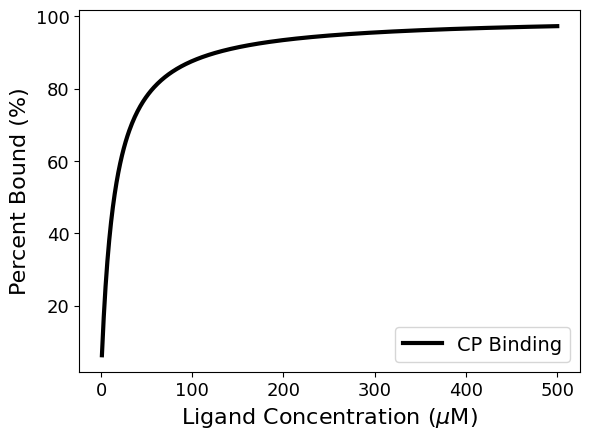
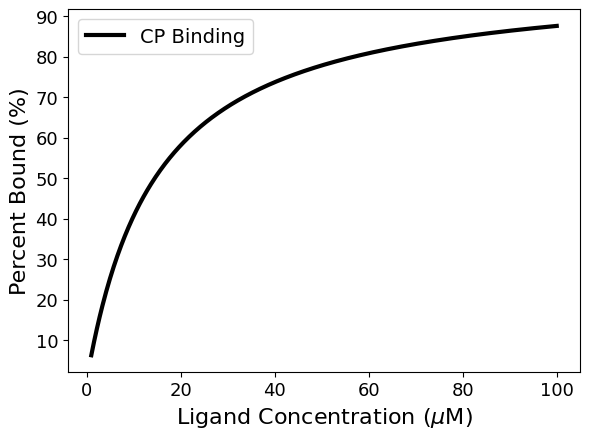
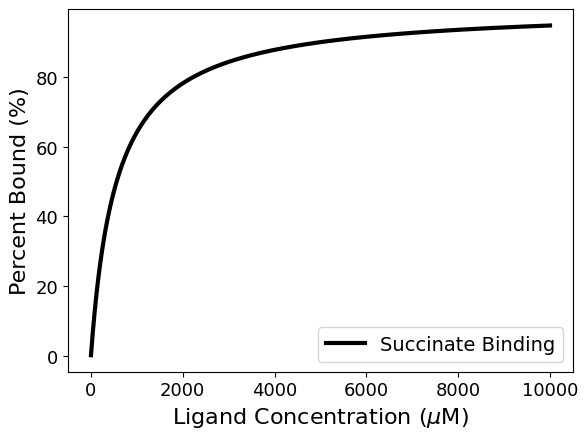

These charts were generated, in order, by the following Python code:
# General description of script
# List details here




# Import modules

import numpy as np
from matplotlib import pyplot as plt
from itertools import cycle
import matplotlib as mpl

# Define classes

class Main:
  '''
  This will be our main "SuperClass"
  '''
  def __init__(self, expt_name, temp):
    self.expt_name = expt_name
    self.temp = temp
    print('Initializing Main Kinetics Class')
    # print("Experiment Name: ", expt_name)


# Main Calculation class below

class Calculations(Main):
  '''
  This class will inherit all of the variables of the "Main" class
  BUT also be able to take it's own variables as inputs

  Kd:
  	Units = micromolar

  pc:
  	Units = micromolar

  pL:
  	Units = micromolar

  vmax:
  '''
  def __init__(self, 
               expt_name, 
               temp, 
               kd=14, 
               vmax=2,
               pc=8,
               pL=[1,5,10,15,25,50,75,100,125,150,175,200]):
    self.kd = kd
    self.pc = pc
    self.pL = pL
    self.vmax = vmax
    Main.__init__(self, expt_name, temp)

  def returnVariables(self):
    print('List of variables:', self.expt_name, self.vmax)

  def nPlot_variX_and_Color(self,pairList,labelList,colorList,savelabel,xlabel='No Label Provided',ylabel='No Label Provided',
              LogLin=True,LinLin=False,LogLog=False,linewidth=3,
              set_ylim=False,ylow=0.0001,yhigh=1,darkmode=False,
	          lg_size=8):
	    '''
	    :param pairList: list of lists (tuple), must be [[x1,y1],...[xn,yn]]
	    :param labelList: list of length n, labeling the sets of tuples in pairList
	    :param savelabel:
	    :param xlabel:
	    :param ylabel:
	    :param linewidth:
	    :return:
	    '''
	    plt.rc('axes',linewidth=2)
	    plt.rc('lines',markeredgewidth=2)
	    plt.rc('font',**{'sans-serif': ['Helvetica']})
	    if darkmode==True:
	        plt.style.use('dark_background')
	        c1='#EFECE8'
	    else:
	        mpl.rcParams.update(mpl.rcParamsDefault)
	        c1='k'

	    fig=plt.figure(figsize=(6,4.5)) # set figure dimensions
	    ax1=fig.add_subplot(1,1,1) # allows us to build more complex plots
	    for tick in ax1.xaxis.get_major_ticks():
	        tick.label1.set_fontsize(13) # scale for publication needs
	        tick.label1.set_fontname('Helvetica')
	    for tick in ax1.yaxis.get_major_ticks():
	        tick.label1.set_fontsize(13) # scale for publication needs
	        tick.label1.set_fontname('Helvetica')

	    if LogLin == True and LinLin == True and LogLog == True: # kicks you out of the function if you set more then one mode to true
	        print("Cannot set more than one mode equal to True")
	        return
	    elif LogLin == True and LinLin == True:
	        print("Cannot set more than one mode equal to True")
	        return
	    elif LogLin == True and LogLog == True:
	        print("Cannot set more than one mode equal to True")
	        return
	    elif LinLin == True and LogLog == True:
	        print("Cannot set more than one mode equal to True")
	        return

	    cycol = cycle(['-','-','-'])    

	    n=0
	    if LogLin==True:
	        for i,j in zip(pairList,colorList):
	            plt.semilogy(i[0],i[1],
	                        label=labelList[n],
	                        linewidth=linewidth,
	                        color=j,
	                        linestyle=next(cycol))
	            n+=1

	    elif LinLin==True:
	        for i,j,z in zip(pairList,colorList,labelList):
	            plt.plot(i[0],i[1],
	                        label=z,
	                        linewidth=linewidth,
	                        color=j,
	                        linestyle=next(cycol))
	            n+=1
	    elif LogLog==True:
	        for i in pairList:
	            plt.plot(i[0],i[1],
	                        label=labelList[n],
	                        linewidth=linewidth,
	                         linestyle='dotted')
	            n+=1
	            plt.plot(i[2],i[3],
	                        label=labelList[n],
	                        linewidth=linewidth)
	            n+=1
	            ax1.set_yscale('log')
	            ax1.set_xscale('log')


	    plt.ylabel(ylabel,size=16)
	    plt.xlabel(xlabel,size=16)
	    plt.legend(numpoints=1,fontsize=lg_size,loc='best')


	    if set_ylim==True:
	        ax1.set_ylim(ylow,yhigh)
	    # else:
	        # print('Using default y-limit range for the plot: %s'%savelabel)
	    fig.tight_layout()

	    plt.savefig(savelabel+'.png',format='png',bbox_inches='tight',dpi=300)
	    plt.show()

  def nPointPlot_variX_and_Color(self,pairList,labelList,colorList,savelabel,xlabel='No Label Provided',ylabel='No Label Provided',
              LogLin=True,LinLin=False,LogLog=False,linewidth=3,
              set_ylim=False,ylow=0.0001,yhigh=1,darkmode=False,
              lg_size=8):
        '''
        :param pairList: list of lists (tuple), must be [[x1,y1],...[xn,yn]]
        :param labelList: list of length n, labeling the sets of tuples in pairList
        :param savelabel:
        :param xlabel:
        :param ylabel:
        :param linewidth:
        :return:
        '''

        plt.rc('axes',linewidth=2)
        plt.rc('lines',markeredgewidth=2)
        plt.rc('font',**{'sans-serif': ['Helvetica']})
        if darkmode==True:
            plt.style.use('dark_background')
            c1='#EFECE8'
        else:
            mpl.rcParams.update(mpl.rcParamsDefault)
            c1='k'

        fig=plt.figure(figsize=(6,4.5)) # set figure dimensions
        ax1=fig.add_subplot(1,1,1) # allows us to build more complex plots
        for tick in ax1.xaxis.get_major_ticks():
            tick.label1.set_fontsize(15) # scale for publication needs
            tick.label1.set_fontname('Helvetica')
        for tick in ax1.yaxis.get_major_ticks():
            tick.label1.set_fontsize(15) # scale for publication needs
            tick.label1.set_fontname('Helvetica')

        if LogLin == True and LinLin == True and LogLog == True: # kicks you out of the function if you set more then one mode to true
            print("Cannot set more than one mode equal to True")
            return
        elif LogLin == True and LinLin == True:
            print("Cannot set more than one mode equal to True")
            return
        elif LogLin == True and LogLog == True:
            print("Cannot set more than one mode equal to True")
            return
        elif LinLin == True and LogLog == True:
            print("Cannot set more than one mode equal to True")
            return

        n=0
        if LogLin==True:
            for i,j in zip(pairList,colorList):
                plt.semilogy(i[0],i[1],
                            label=labelList[n],
                            linestyle=None,
                            linewidth=linewidth,
                            marker = 'o',
                            markersize = linewidth + 5,
                            color=j)
                n+=1
                # plt.semilogy(i[2],i[3],
                #             label=labelList[n],
                #             linewidth=linewidth,
                #             color=c1)
                # n+=1
        elif LinLin==True:
            for i,j in zip(pairList,colorList):
              plt.plot(i[0],i[1],
              label=labelList[n],
              linestyle=None,
              linewidth=linewidth,
              marker = 'o',
              markersize = linewidth + 5,
              color=j)
                # plt.plot(i[0],i[1],
                #             label=labelList[n],
                #             linewidth=linewidth,
                #             linestyle='-',
                #             color=j,
                #             marker='o',
                #             markersize=linewidth+10)
              n+=1
                # plt.plot(i[2],i[3],
                #             label=labelList[n],
                #             color=c1,
                #             linewidth=linewidth)
                # n+=1
        elif LogLog==True:
            for i in pairList:
                plt.plot(i[0],i[1],
                            label=labelList[n],
                            linewidth=linewidth,
                             linestyle='dotted')
                n+=1
                plt.plot(i[2],i[3],
                            label=labelList[n],
                            linewidth=linewidth)
                n+=1
                ax1.set_yscale('log')
                ax1.set_xscale('log')


        plt.ylabel(ylabel,size=16)
        plt.xlabel(xlabel,size=16)
        plt.legend(numpoints=1,fontsize=lg_size,loc='best')


        if set_ylim==True:
            ax1.set_ylim(ylow,yhigh)
        # else:
            # print('Using default y-limit range for the plot: %s'%savelabel)
        fig.tight_layout()

        plt.savefig(savelabel+'.png',format='png',bbox_inches='tight',dpi=300)
        plt.show()


  def bindingCurve_1t1(self):
  	'''
  	Description
  	'''
  	kd = self.kd
  	pc = self.pc
  	pL = self.pL

  	# Binding curve - Quadratic

  	b = []
  	ub = []
  	pb = []
  	for j in pL:
  		quad_column = [1.0, (-(pc + j + kd)), (pc * j)]
  		roots = np.roots(quad_column)
  		b.append(roots[1])
  		ub.append(pc - roots[1])
  		pb.append((roots[1]/pc)*100)

  	pairList = [
  	[pL, pb]
  	]
  	labelList = [str(self.expt_name)]
  	colorList = ['black']
  	savelabel = '%s_1t1_bindingcurve'%str(self.expt_name)

  	
  	self.nPlot_variX_and_Color(pairList,
  		labelList,
  		colorList,
  		savelabel,
  		xlabel='Ligand Concentration ($\\mu$M)',
  		ylabel='Percent Bound (%)',
  		LogLin=False,
  		LinLin=True,
  		LogLog=False,
  		linewidth=3,
  		set_ylim=False,ylow=0.0001,yhigh=1,darkmode=False,
  		lg_size=14)


# Plotting Class

# Export Class/File Parser

# CP Binding

calcs = Calculations(
                     expt_name = 'CP Binding', 
                     temp = "20", 
                     kd=14
                     )

# calcs.pL = np.linspace(1,500,500)
# calcs.bindingCurve_1t1()
# calcs.pL = np.linspace(1,100,500)
# calcs.bindingCurve_1t1()

# ## Succinate Binding
# calcs.pL = np.linspace(1,10000,500)
# calcs.expt_name = 'Succinate Binding'
# calcs.kd = 560
# calcs.bindingCurve_1t1()


### Change Protein Concentration

# CP Binding

calcs.pc = 1.0 # change protein conc. to 1 uM
calcs.pL = np.linspace(1,500,500)
calcs.bindingCurve_1t1()
calcs.pL = np.linspace(1,100,500)
calcs.bindingCurve_1t1()

## Succinate Binding
calcs.pL = np.linspace(1,10000,500)
calcs.expt_name = 'Succinate Binding'
calcs.kd = 560
calcs.bindingCurve_1t1()








